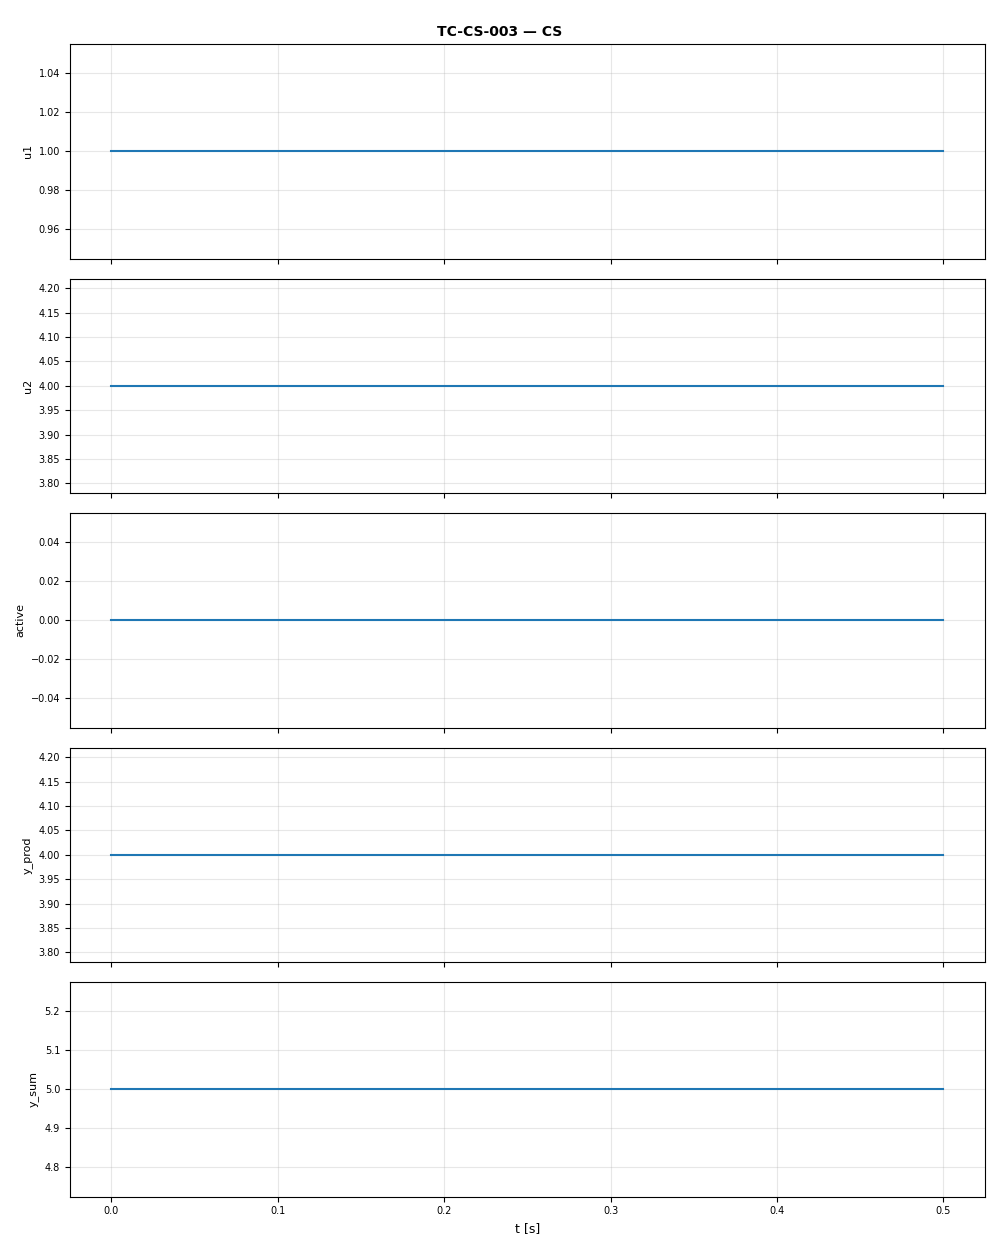

The table this chart was drawn from, first rows:
t, u1, u2, active, y_prod, y_sum
0.0, 1.0, 4.0, 0.0, 4.0, 5.0
0.1, 1.0, 4.0, 0.0, 4.0, 5.0
0.2, 1.0, 4.0, 0.0, 4.0, 5.0
0.3, 1.0, 4.0, 0.0, 4.0, 5.0
0.4, 1.0, 4.0, 0.0, 4.0, 5.0
0.5, 1.0, 4.0, 0.0, 4.0, 5.0
